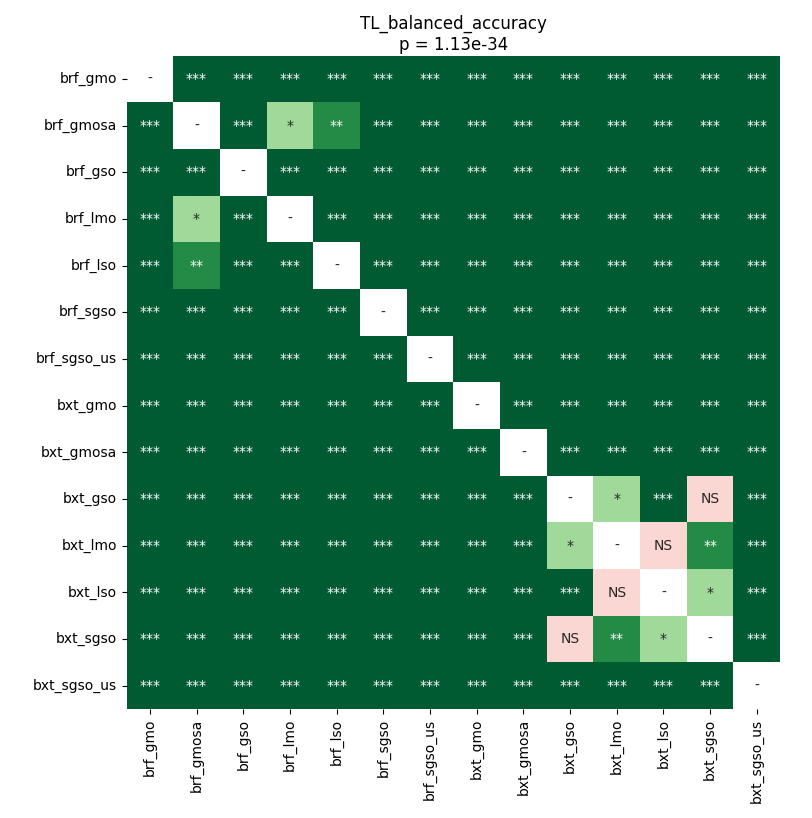

The file beside this chart, header and first rows:
	brf_gmo	brf_gmosa	brf_gso	brf_lmo	brf_lso	brf_sgso	brf_sgso_us	bxt_gmo	bxt_gmosa	bxt_gso	bxt_lmo	bxt_lso	bxt_sgso	bxt_sgso_us
brf_gmo	1.0	3.386706840701219e-05	3.386706840701219e-05	3.386706840701219e-05	3.386706840701219e-05	3.386706840701219e-05	3.386706840701219e-05	3.386706840701219e-05	3.386706840701219e-05	3.386706840701219e-05	3.386706840701219e-05	3.386706840701219e-05	3.386706840701219e-05	3.386706840701219e-05
brf_gmosa	3.386706840701219e-05	1.0	3.386706840701219e-05	0.02998	0.001776	3.386706840701219e-05	3.386706840701219e-05	3.386706840701219e-05	3.386706840701219e-05	3.386706840701219e-05	3.386706840701219e-05	3.386706840701219e-05	3.386706840701219e-05	3.386706840701219e-05
brf_gso	3.386706840701219e-05	3.386706840701219e-05	1.0	3.386706840701219e-05	3.386706840701219e-05	3.386706840701219e-05	3.386706840701219e-05	3.386706840701219e-05	3.386706840701219e-05	3.386706840701219e-05	3.386706840701219e-05	3.386706840701219e-05	3.386706840701219e-05	3.386706840701219e-05
brf_lmo	3.386706840701219e-05	0.02998	3.386706840701219e-05	1.0	3.386706840701219e-05	3.386706840701219e-05	3.386706840701219e-05	3.386706840701219e-05	3.386706840701219e-05	3.386706840701219e-05	3.386706840701219e-05	3.386706840701219e-05	3.386706840701219e-05	3.386706840701219e-05
brf_lso	3.386706840701219e-05	0.001776	3.386706840701219e-05	3.386706840701219e-05	1.0	3.386706840701219e-05	3.386706840701219e-05	3.386706840701219e-05	3.386706840701219e-05	3.386706840701219e-05	3.386706840701219e-05	3.386706840701219e-05	3.386706840701219e-05	3.386706840701219e-05
brf_sgso	3.386706840701219e-05	3.386706840701219e-05	3.386706840701219e-05	3.386706840701219e-05	3.386706840701219e-05	1.0	3.386706840701219e-05	0.0002342	3.386706840701219e-05	3.386706840701219e-05	3.386706840701219e-05	3.386706840701219e-05	3.386706840701219e-05	3.386706840701219e-05
brf_sgso_us	3.386706840701219e-05	3.386706840701219e-05	3.386706840701219e-05	3.386706840701219e-05	3.386706840701219e-05	3.386706840701219e-05	1.0	3.386706840701219e-05	3.386706840701219e-05	3.386706840701219e-05	3.386706840701219e-05	3.386706840701219e-05	3.386706840701219e-05	3.386706840701219e-05
bxt_gmo	3.386706840701219e-05	3.386706840701219e-05	3.386706840701219e-05	3.386706840701219e-05	3.386706840701219e-05	0.0002342	3.386706840701219e-05	1.0	3.386706840701219e-05	3.386706840701219e-05	3.386706840701219e-05	3.386706840701219e-05	3.386706840701219e-05	3.386706840701219e-05
bxt_gmosa	3.386706840701219e-05	3.386706840701219e-05	3.386706840701219e-05	3.386706840701219e-05	3.386706840701219e-05	3.386706840701219e-05	3.386706840701219e-05	3.386706840701219e-05	1.0	3.386706840701219e-05	3.386706840701219e-05	3.386706840701219e-05	3.386706840701219e-05	3.386706840701219e-05
bxt_gso	3.386706840701219e-05	3.386706840701219e-05	3.386706840701219e-05	3.386706840701219e-05	3.386706840701219e-05	3.386706840701219e-05	3.386706840701219e-05	3.386706840701219e-05	3.386706840701219e-05	1.0	0.01622	0.0008265	0.4037	3.386706840701219e-05
bxt_lmo	3.386706840701219e-05	3.386706840701219e-05	3.386706840701219e-05	3.386706840701219e-05	3.386706840701219e-05	3.386706840701219e-05	3.386706840701219e-05	3.386706840701219e-05	3.386706840701219e-05	0.01622	1.0	0.195	0.001776	3.386706840701219e-05
bxt_lso	3.386706840701219e-05	3.386706840701219e-05	3.386706840701219e-05	3.386706840701219e-05	3.386706840701219e-05	3.386706840701219e-05	3.386706840701219e-05	3.386706840701219e-05	3.386706840701219e-05	0.0008265	0.195	1.0	0.0395	3.386706840701219e-05
bxt_sgso	3.386706840701219e-05	3.386706840701219e-05	3.386706840701219e-05	3.386706840701219e-05	3.386706840701219e-05	3.386706840701219e-05	3.386706840701219e-05	3.386706840701219e-05	3.386706840701219e-05	0.4037	0.001776	0.0395	1.0	3.386706840701219e-05
bxt_sgso_us	3.386706840701219e-05	3.386706840701219e-05	3.386706840701219e-05	3.386706840701219e-05	3.386706840701219e-05	3.386706840701219e-05	3.386706840701219e-05	3.386706840701219e-05	3.386706840701219e-05	3.386706840701219e-05	3.386706840701219e-05	3.386706840701219e-05	3.386706840701219e-05	1.0
